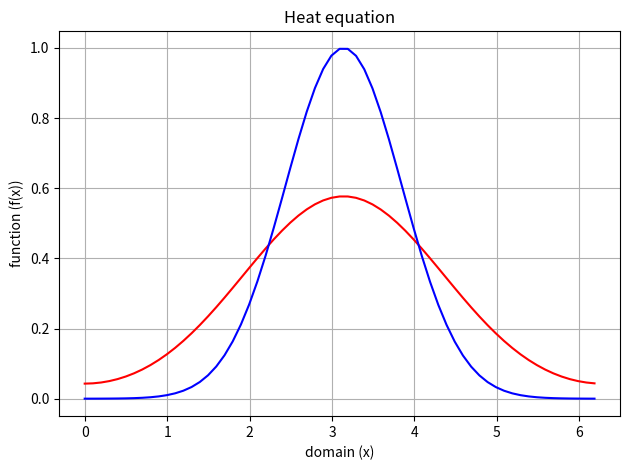

Python code for this plot:
import numpy as np
import matplotlib.pyplot as plot
from numpy.fft import fft, ifft

nx = 64  # grid points / sampling points
dx = 2.0*np.pi/nx  # step size
dt = 0.01  # time step
Nt = 500; # # of time steps
# grid points where function is evaluated
x = np.linspace(0, 2 * np.pi - dx, nx - 1)
print("x = \n", x) 

nu = 0.1; # diffusivity

# define the initial condition
init = np.exp(-(x-np.pi)**2)
# take its FFT
fftinit = fft(init)
# take the iFFT of FFT of the function
# ifftinit = ifft(fftinit)

# construct the array of wavenumbers
k1 = np.arange(0, nx/2)
k2 = np.arange(-nx/2 + 1, 0)
k = np.concatenate((k1, k2))
# print("k = \n", k) 
fftsol = np.zeros(nx-1)

for n in range(0, Nt):
    fftsol = fftinit - nu * dt * k**2 * fftinit 
    # fftsol = fftinit - nu*(dt * k**2 * fftinit );
    
    sol = ifft(fftsol)

    # if(n%5 == 0):
    #     plot.plot(x, sol.real, 'r', x, init.real, 'b')
        
    # update 
    fftinit = fftsol

        
    



# plot the initial and final solutions
plot.plot(x, sol.real, 'r', x, init.real, 'b')
plot.xlabel("domain (x)")
plot.ylabel("function (f(x))")
plot.title("Heat equation")
plot.grid(True)

plot.tight_layout()
plot.show()
